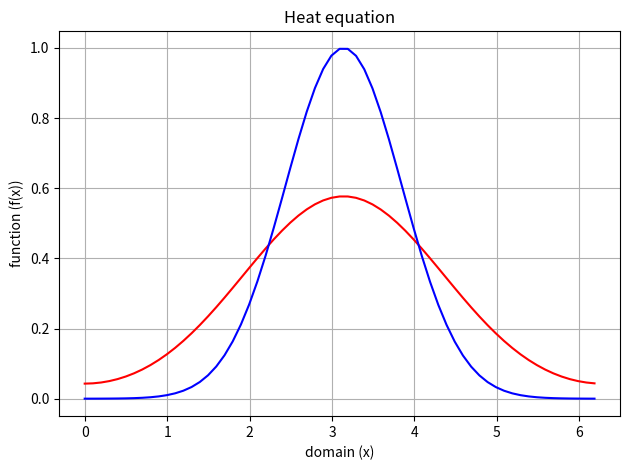

Python code for this plot:
import numpy as np
import matplotlib.pyplot as plot
from numpy.fft import fft, ifft

nx = 64  # grid points / sampling points
dx = 2.0*np.pi/nx  # step size
dt = 0.01  # time step
Nt = 500; # # of time steps
# grid points where function is evaluated
x = np.linspace(0, 2 * np.pi - dx, nx - 1)
print("x = \n", x) 

nu = 0.1; # diffusivity

# define the initial condition
init = np.exp(-(x-np.pi)**2)
# take its FFT
fftinit = fft(init)
# take the iFFT of FFT of the function
# ifftinit = ifft(fftinit)

# construct the array of wavenumbers
k1 = np.arange(0, nx/2)
k2 = np.arange(-nx/2 + 1, 0)
k = np.concatenate((k1, k2))
# print("k = \n", k) 
fftsol = np.zeros(nx-1)

for n in range(0, Nt):
    fftsol = fftinit - nu * dt * k**2 * fftinit 
    # fftsol = fftinit - nu*(dt * k**2 * fftinit );
    
    sol = ifft(fftsol)

    # if(n%5 == 0):
    #     plot.plot(x, sol.real, 'r', x, init.real, 'b')
        
    # update 
    fftinit = fftsol

        
    



# plot the initial and final solutions
plot.plot(x, sol.real, 'r', x, init.real, 'b')
plot.xlabel("domain (x)")
plot.ylabel("function (f(x))")
plot.title("Heat equation")
plot.grid(True)

plot.tight_layout()
plot.show()
